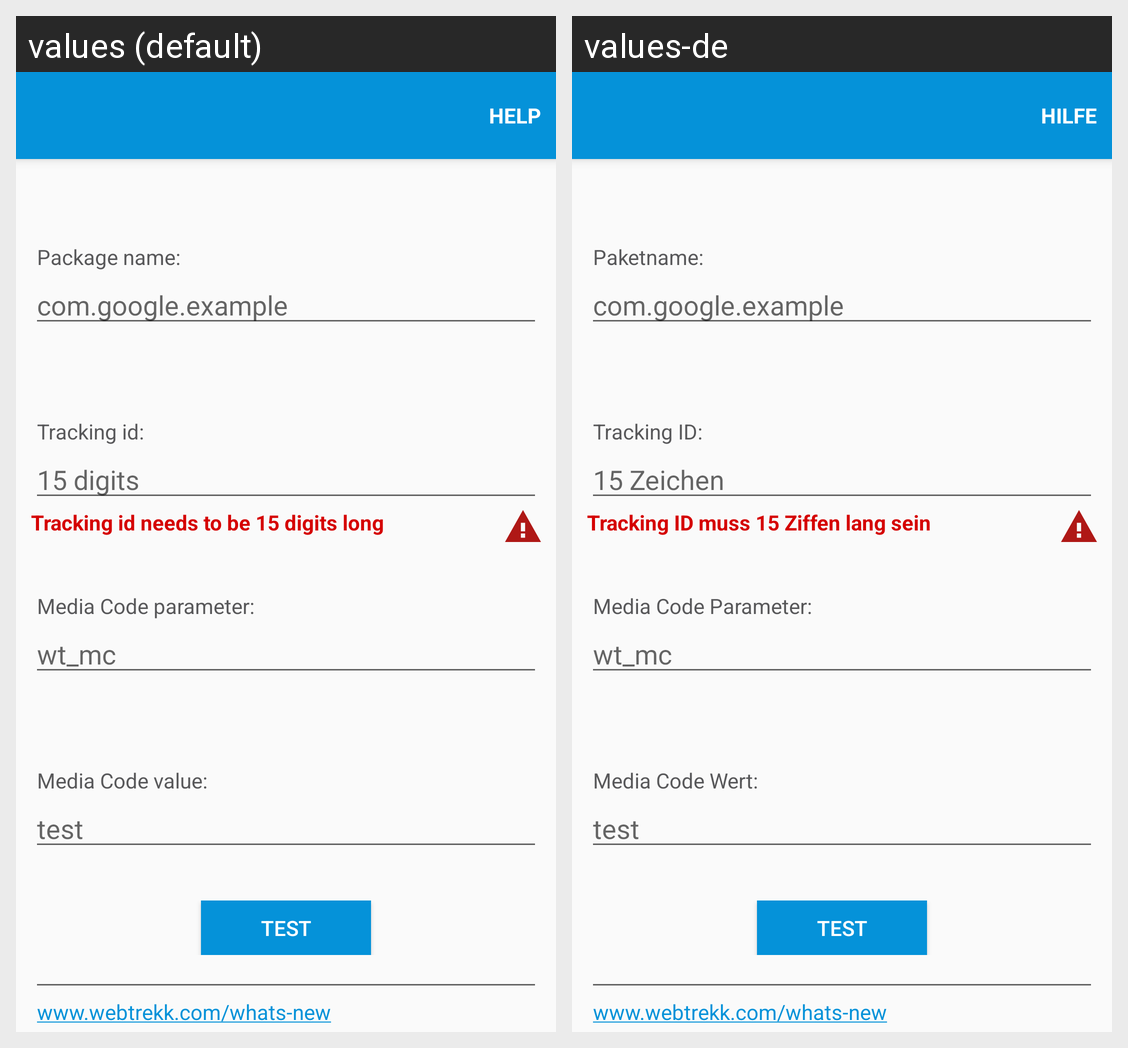

Locale-by-locale string values for the Android screen shown in this grid:
Android screen res/layout/activity_main.xml rendered under 2 locales, left to right: values (default), values-de. Device: Nexus 5 (rendered at 1080×1920; each locale shown at half size, 540×960, under a caption strip naming it); theme AppTheme.NoActionBar.
Strings drawn on this screen, with the default value and each locale's value (text and hints the layout hard-codes, and strings that could not be matched under every locale, appear in the picture but are not listed):

button_help
  values: HELP
  values-de: HILFE

package_name_hint
  values: com.google.example
  values-de: com.google.example  [not translated; the default value is used]

tracking_id_hint
  values: 15 digits
  values-de: 15 Zeichen

tracking_id_error_string
  values: Tracking id needs to be 15 digits long
  values-de: Tracking ID muss 15 Ziffen lang sein

media_code_parameter_hint
  values: wt_mc
  values-de: wt_mc  [not translated; the default value is used]

media_code_value_hint
  values: test
  values-de: test  [not translated; the default value is used]

button_test
  values: TEST
  values-de: TEST

webtrekk_link
  values: www.webtrekk.com/whats-new
  values-de: www.webtrekk.com/whats-new  [not translated; the default value is used]
